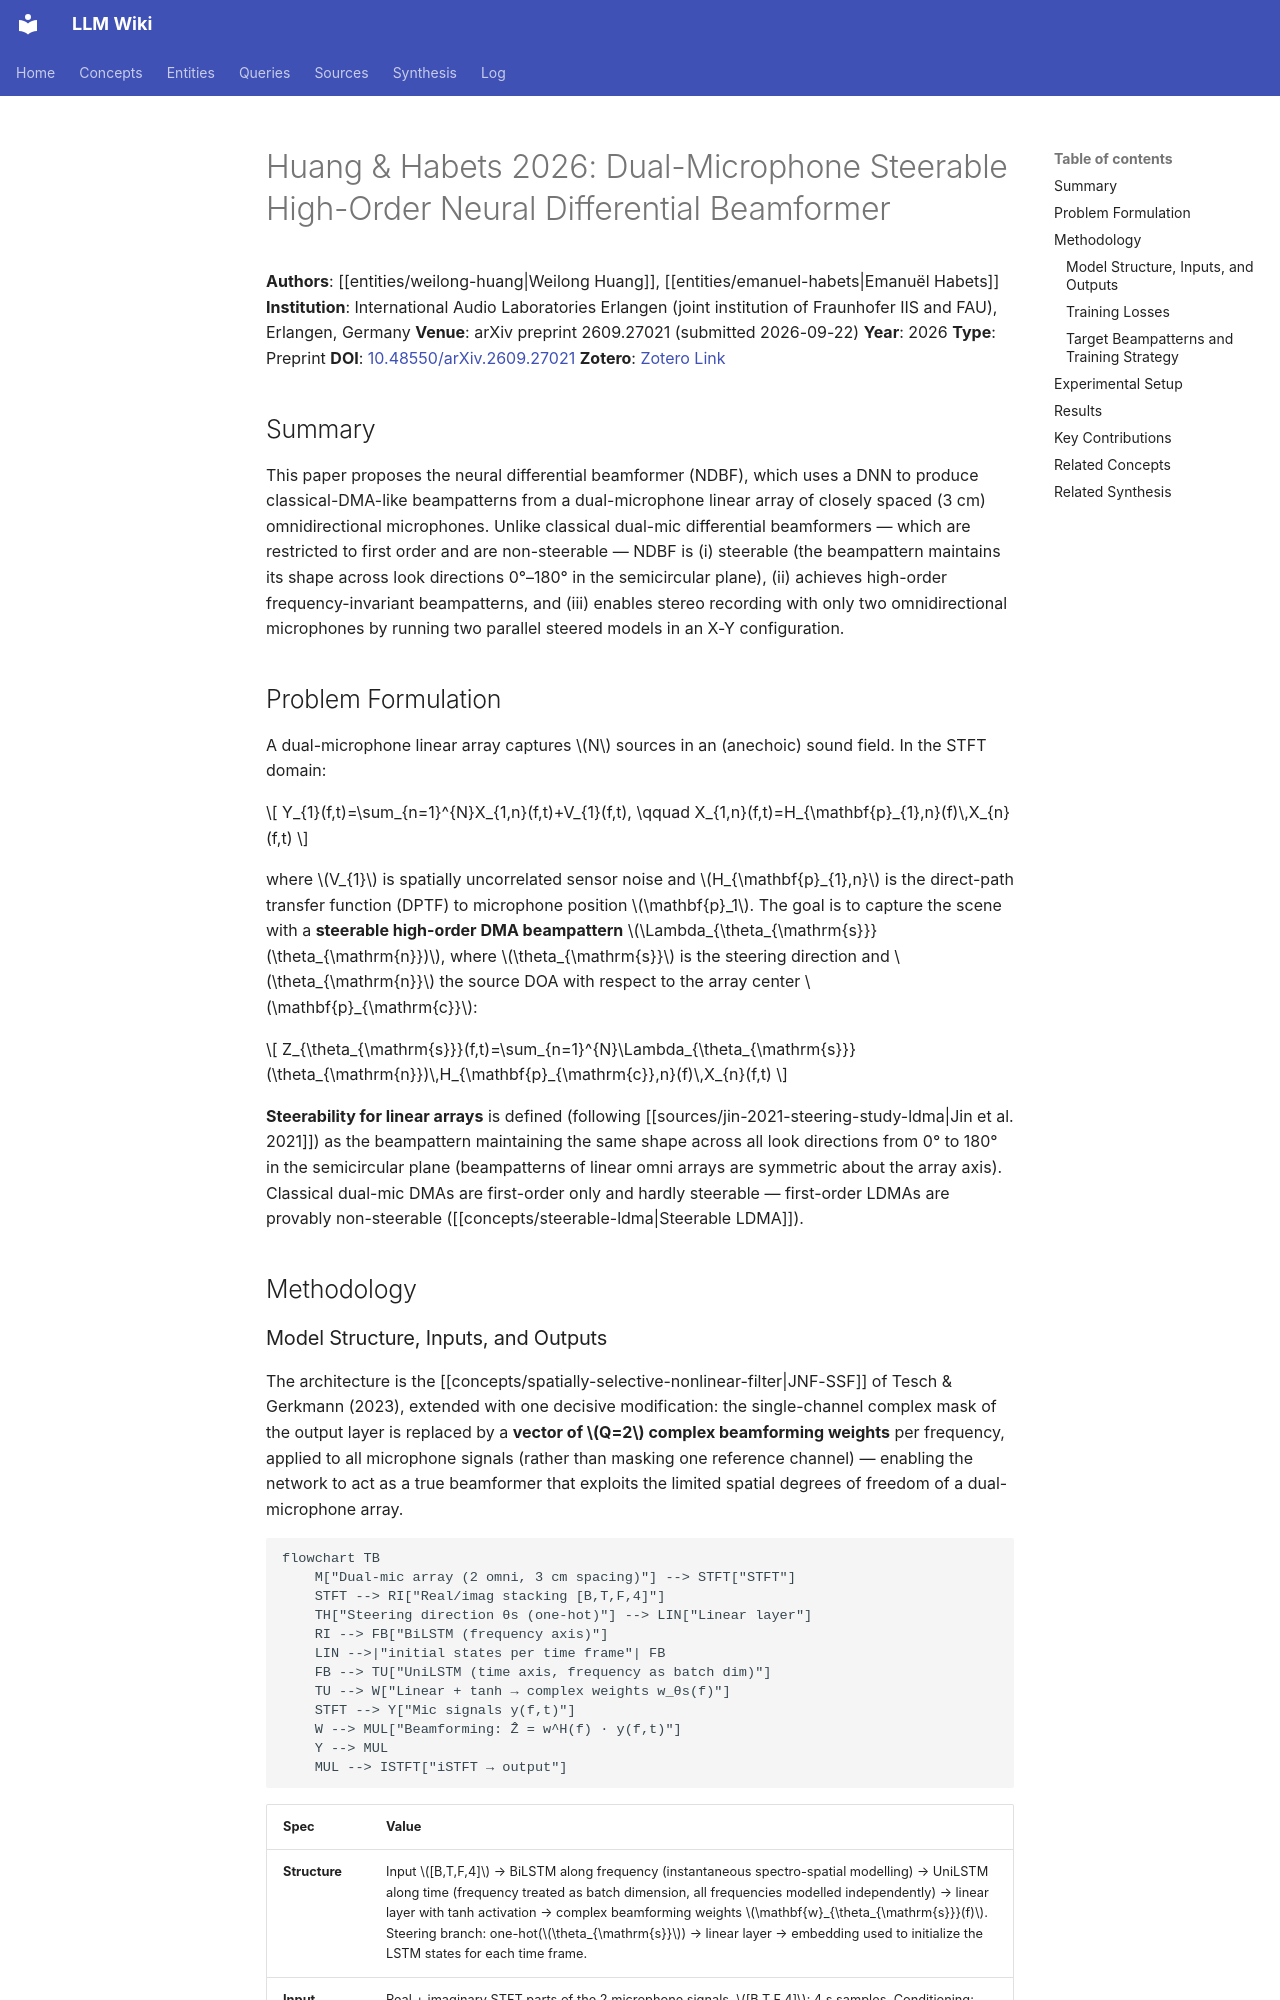

repository: proudzhu/llm-wiki · page: sources/huang-2026-dual-mic-steerable-neural-beamformer.html · generator: mkdocs

---
type: source
created: 2026-10-03
updated: 2026-10-03
sources:
  - raw/papers/huang-2026-dual-mic-steerable-neural-beamformer/full-text.md
  - https://doi.org/10.48550/arXiv.2609.27021
  - zotero://select/items/0_3TZX8NYS
tags:
  - neural-directional-filtering
  - differential-microphone-array
  - beam-steering
  - directivity-pattern
  - deep-learning
---

# Huang & Habets 2026: Dual-Microphone Steerable High-Order Neural Differential Beamformer

**Authors**: [[entities/weilong-huang|Weilong Huang]], [[entities/emanuel-habets|Emanuël Habets]]
**Institution**: International Audio Laboratories Erlangen (joint institution of Fraunhofer IIS and FAU), Erlangen, Germany
**Venue**: arXiv preprint 2609.27021 (submitted 2026-09-22)
**Year**: 2026
**Type**: Preprint
**DOI**: [10.48550/arXiv.2609.27021](https://doi.org/10.48550/arXiv.2609.27021)
**Zotero**: [Zotero Link](zotero://select/items/0_3TZX8NYS)

## Summary

This paper proposes the neural differential beamformer (NDBF), which uses a DNN to produce classical-DMA-like beampatterns from a dual-microphone linear array of closely spaced (3 cm) omnidirectional microphones. Unlike classical dual-mic differential beamformers — which are restricted to first order and are non-steerable — NDBF is (i) steerable (the beampattern maintains its shape across look directions 0°–180° in the semicircular plane), (ii) achieves high-order frequency-invariant beampatterns, and (iii) enables stereo recording with only two omnidirectional microphones by running two parallel steered models in an X-Y configuration.

## Problem Formulation

A dual-microphone linear array captures $N$ sources in an (anechoic) sound field. In the STFT domain:

$$
Y_{1}(f,t)=\sum_{n=1}^{N}X_{1,n}(f,t)+V_{1}(f,t), \qquad X_{1,n}(f,t)=H_{\mathbf{p}_{1},n}(f)\,X_{n}(f,t)
$$

where $V_{1}$ is spatially uncorrelated sensor noise and $H_{\mathbf{p}_{1},n}$ is the direct-path transfer function (DPTF) to microphone position $\mathbf{p}_1$. The goal is to capture the scene with a **steerable high-order DMA beampattern** $\Lambda_{\theta_{\mathrm{s}}}(\theta_{\mathrm{n}})$, where $\theta_{\mathrm{s}}$ is the steering direction and $\theta_{\mathrm{n}}$ the source DOA with respect to the array center $\mathbf{p}_{\mathrm{c}}$:

$$
Z_{\theta_{\mathrm{s}}}(f,t)=\sum_{n=1}^{N}\Lambda_{\theta_{\mathrm{s}}}(\theta_{\mathrm{n}})\,H_{\mathbf{p}_{\mathrm{c}},n}(f)\,X_{n}(f,t)
$$

**Steerability for linear arrays** is defined (following [[sources/jin-2021-steering-study-ldma|Jin et al. 2021]]) as the beampattern maintaining the same shape across all look directions from 0° to 180° in the semicircular plane (beampatterns of linear omni arrays are symmetric about the array axis). Classical dual-mic DMAs are first-order only and hardly steerable — first-order LDMAs are provably non-steerable ([[concepts/steerable-ldma|Steerable LDMA]]).

## Methodology
